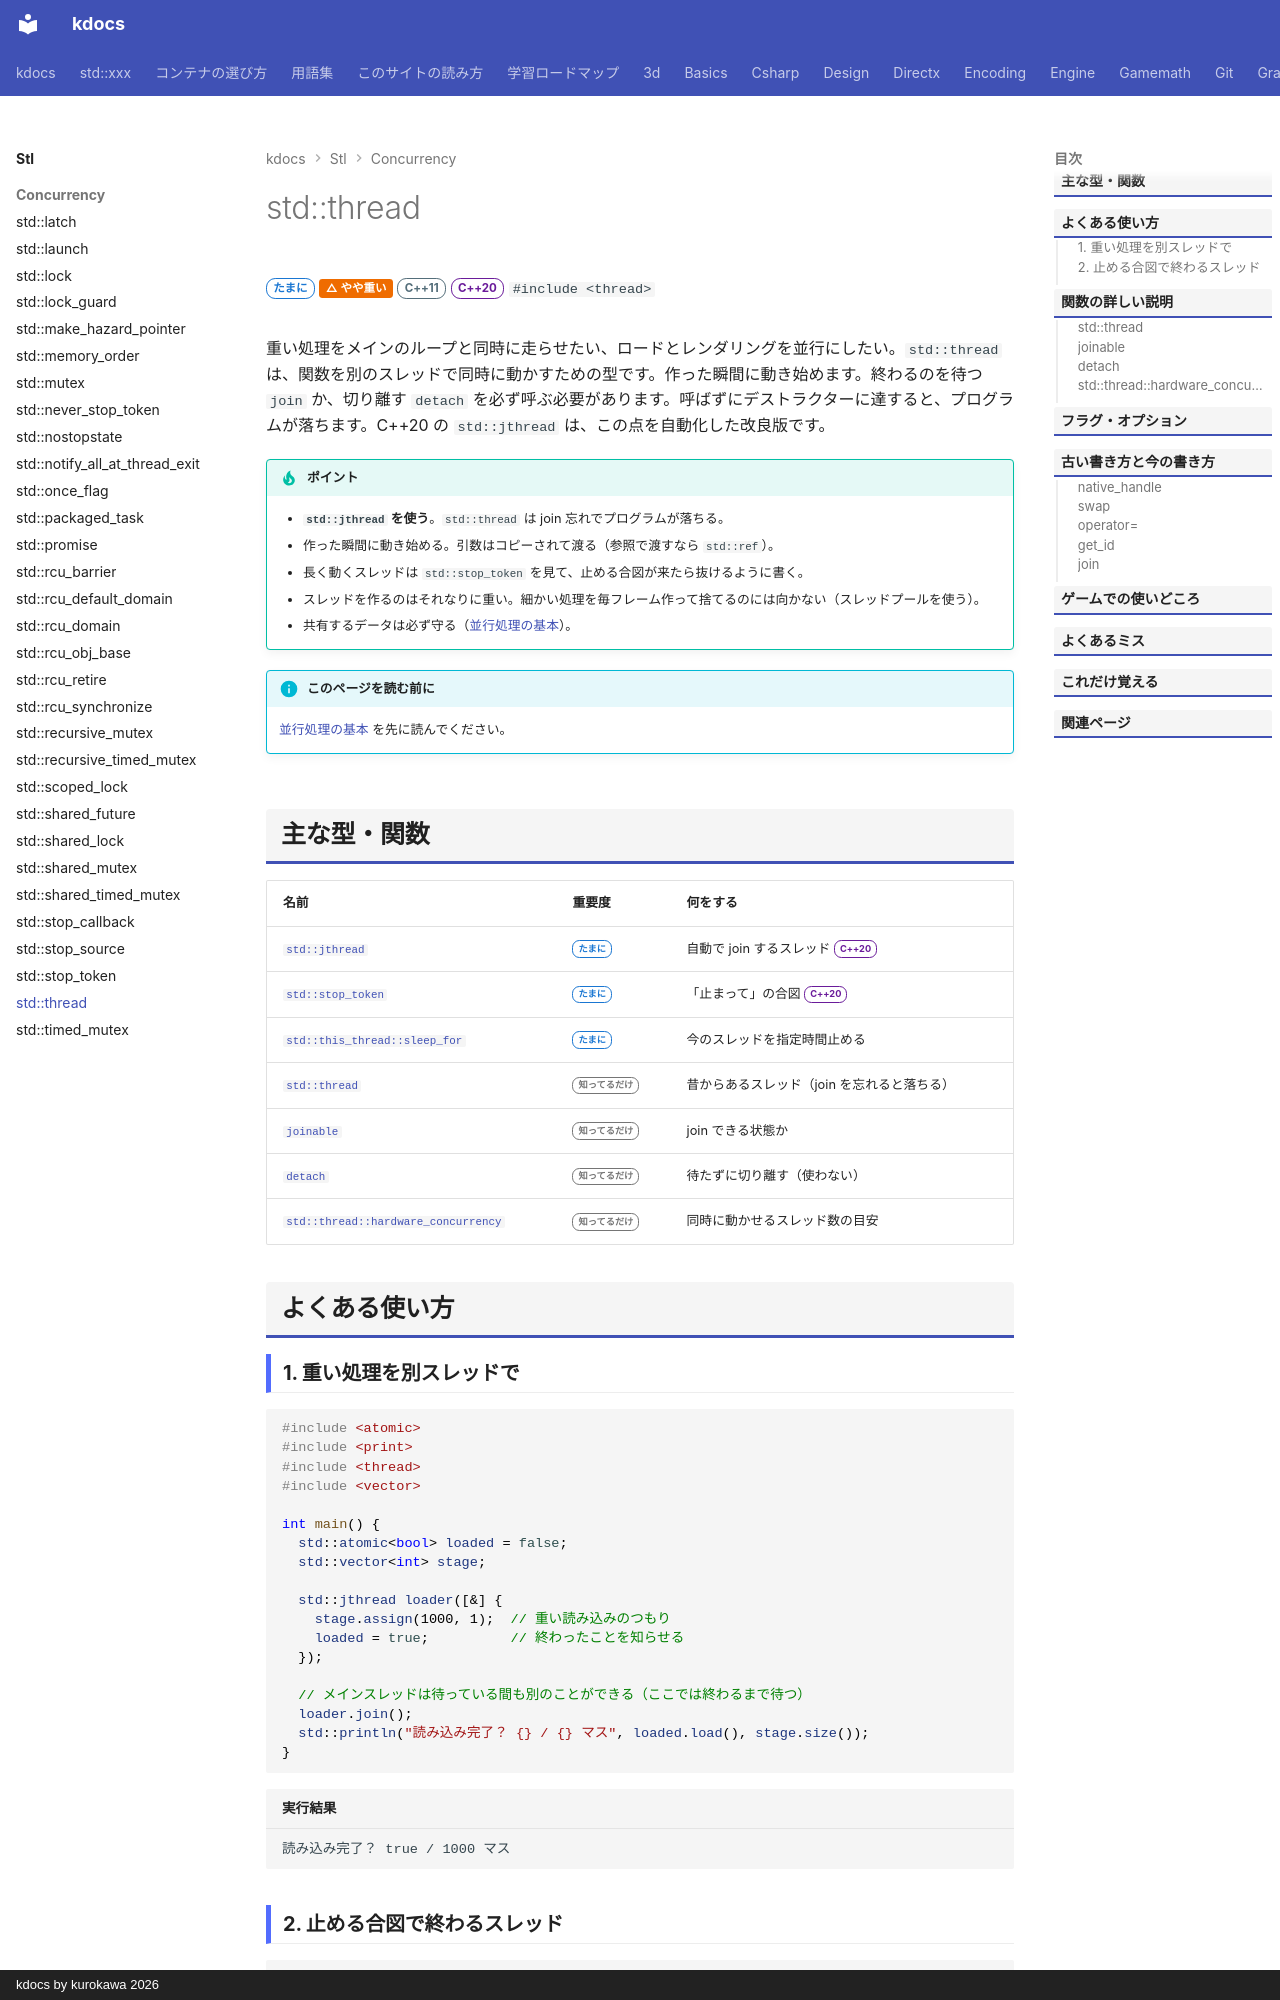

repository: qwzxdf/kdocs · page: stl/concurrency/thread/index.html · generator: mkdocs · copyright: kdocs by kurokawa 2026

---
title: std::thread
summary: "別のスレッドで、処理を動かす。"
order: 76
tags:
  - 並行処理
---

# std::thread

<div class="page-badges" markdown>
<span class="rank rank-sometimes">たまに</span>
<span class="perf perf-2">△ やや重い</span>
<span class="ver ver-11">C++11</span>
<span class="ver ver-20">C++20</span>
`#include <thread>`
</div>

重い処理をメインのループと同時に走らせたい、ロードとレンダリングを並行にしたい。`std::thread` は、関数を別のスレッドで同時に動かすための型です。作った瞬間に動き始めます。終わるのを待つ `join` か、切り離す `detach` を必ず呼ぶ必要があります。呼ばずにデストラクターに達すると、プログラムが落ちます。C++20 の `std::jthread` は、この点を自動化した改良版です。

!!! tip "ポイント"
    - **`std::jthread` を使う**。`std::thread` は join 忘れでプログラムが落ちる。
    - 作った瞬間に動き始める。引数はコピーされて渡る（参照で渡すなら `std::ref`）。
    - 長く動くスレッドは `std::stop_token` を見て、止める合図が来たら抜けるように書く。
    - スレッドを作るのはそれなりに重い。細かい処理を毎フレーム作って捨てるのには向かない（スレッドプールを使う）。
    - 共有するデータは必ず守る（[並行処理の基本](../../basics/concurrency.md)）。

!!! info "このページを読む前に"
    [並行処理の基本](../../basics/concurrency.md) を先に読んでください。
